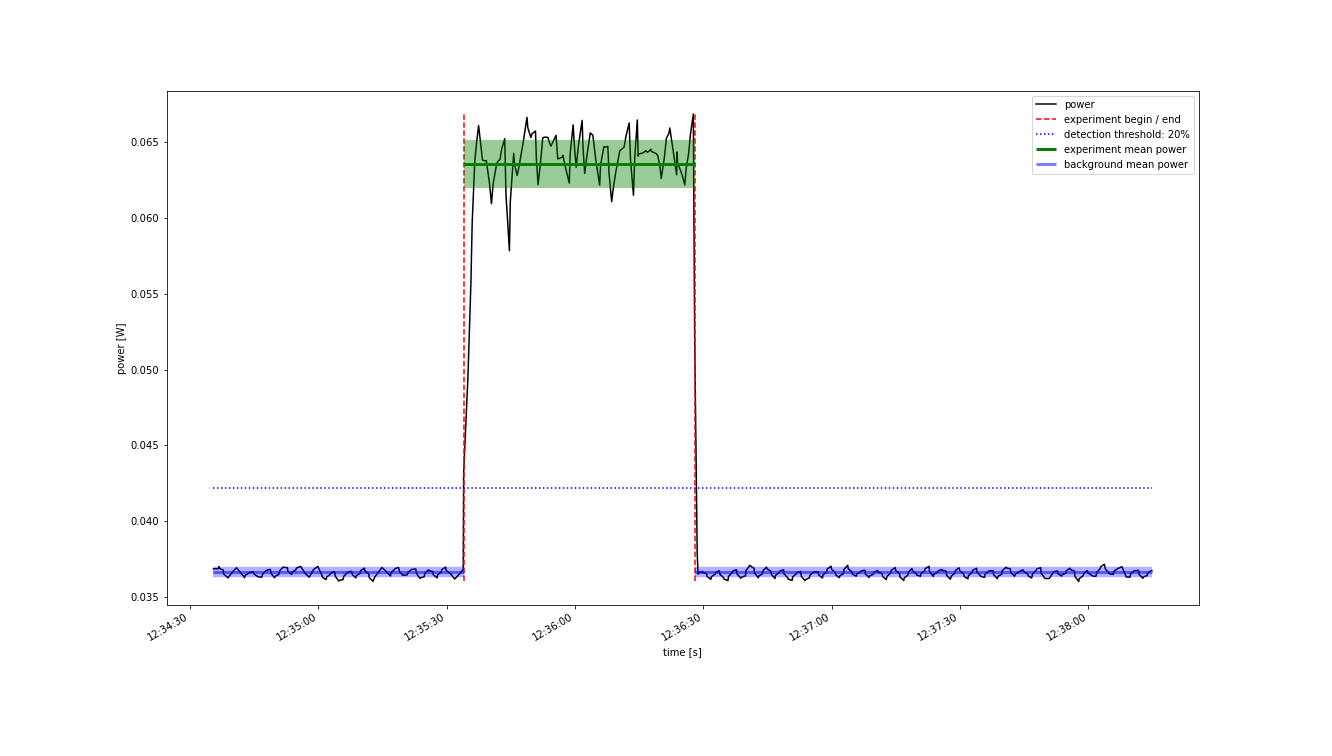

The table this chart was drawn from, first rows:
Start Time; current; voltage
2022-10-24 12:34:35.500; 0.007622; 4.837
2022-10-24 12:34:35.900; 0.007622; 4.837
2022-10-24 12:34:36.600; 0.007622; 4.837
2022-10-24 12:34:36.800; 0.007652; 4.837
2022-10-24 12:34:36.900; 0.007629; 4.837
2022-10-24 12:34:37.800; 0.007605; 4.837
2022-10-24 12:34:37.900; 0.007552; 4.837
2022-10-24 12:34:38.900; 0.007498; 4.837
2022-10-24 12:34:39.900; 0.007575; 4.837
2022-10-24 12:34:40.900; 0.007637; 4.837
2022-10-24 12:34:41.900; 0.007565; 4.837
2022-10-24 12:34:42.800; 0.007501; 4.837
2022-10-24 12:34:42.900; 0.007532; 4.837
2022-10-24 12:34:43.800; 0.007563; 4.837
2022-10-24 12:34:44.000; 0.007573; 4.837
2022-10-24 12:34:44.800; 0.007584; 4.837
2022-10-24 12:34:45.000; 0.007551; 4.837
2022-10-24 12:34:45.800; 0.007518; 4.837
2022-10-24 12:34:46.000; 0.007512; 4.837
2022-10-24 12:34:46.800; 0.007507; 4.837
2022-10-24 12:34:47.000; 0.007551; 4.837
2022-10-24 12:34:47.800; 0.007595; 4.837
2022-10-24 12:34:48.100; 0.007604; 4.837
2022-10-24 12:34:48.800; 0.007614; 4.837
2022-10-24 12:34:49.000; 0.007557; 4.837
2022-10-24 12:34:49.800; 0.0075; 4.837
2022-10-24 12:34:50.000; 0.007522; 4.837
2022-10-24 12:34:50.800; 0.007546; 4.837
2022-10-24 12:34:51.000; 0.007595; 4.837
2022-10-24 12:34:51.800; 0.007646; 4.837
2022-10-24 12:34:52.000; 0.007641; 4.837
2022-10-24 12:34:52.800; 0.007637; 4.837
2022-10-24 12:34:52.900; 0.007591; 4.837
2022-10-24 12:34:53.800; 0.007544; 4.837
2022-10-24 12:34:53.900; 0.007577; 4.837
2022-10-24 12:34:54.800; 0.00761; 4.837
2022-10-24 12:34:54.900; 0.007632; 4.837
2022-10-24 12:34:55.900; 0.007654; 4.837
2022-10-24 12:34:56.900; 0.007562; 4.837
2022-10-24 12:34:57.900; 0.007507; 4.837
2022-10-24 12:34:58.900; 0.007611; 4.837
2022-10-24 12:34:59.900; 0.007655; 4.837
2022-10-24 12:35:00.800; 0.007543; 4.837
2022-10-24 12:35:01.000; 0.007508; 4.837
2022-10-24 12:35:01.800; 0.007474; 4.837
2022-10-24 12:35:02.000; 0.007511; 4.837
2022-10-24 12:35:02.800; 0.007547; 4.837
2022-10-24 12:35:03.000; 0.007566; 4.837
2022-10-24 12:35:03.800; 0.007586; 4.837
2022-10-24 12:35:04.000; 0.00752; 4.837
2022-10-24 12:35:04.800; 0.007455; 4.837
2022-10-24 12:35:05.000; 0.007465; 4.837
2022-10-24 12:35:05.800; 0.007475; 4.837
2022-10-24 12:35:06.000; 0.007522; 4.837
2022-10-24 12:35:06.800; 0.007568; 4.837
2022-10-24 12:35:07.000; 0.007578; 4.837
2022-10-24 12:35:07.800; 0.007587; 4.837
2022-10-24 12:35:08.000; 0.007542; 4.837
2022-10-24 12:35:08.800; 0.007497; 4.837
2022-10-24 12:35:08.900; 0.007529; 4.837
... 360 more rows
